Run: headless pygame with SDL's dummy video driver; simulated clock (each Clock.tick advances the game by its frame time, no real sleeping); random seed 0; keys injected as events and as key.get_pressed() state; no mouse input.
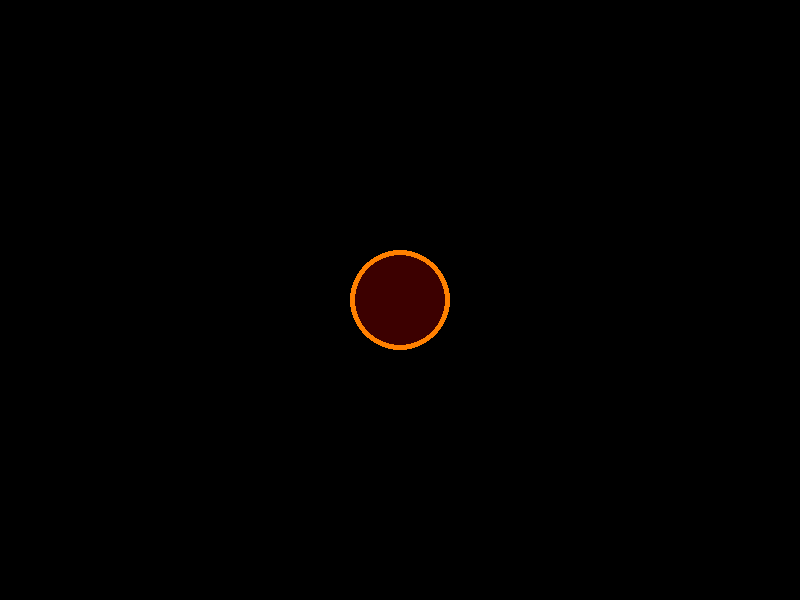
Frame 1 of 4 · flips 1–60 · no input
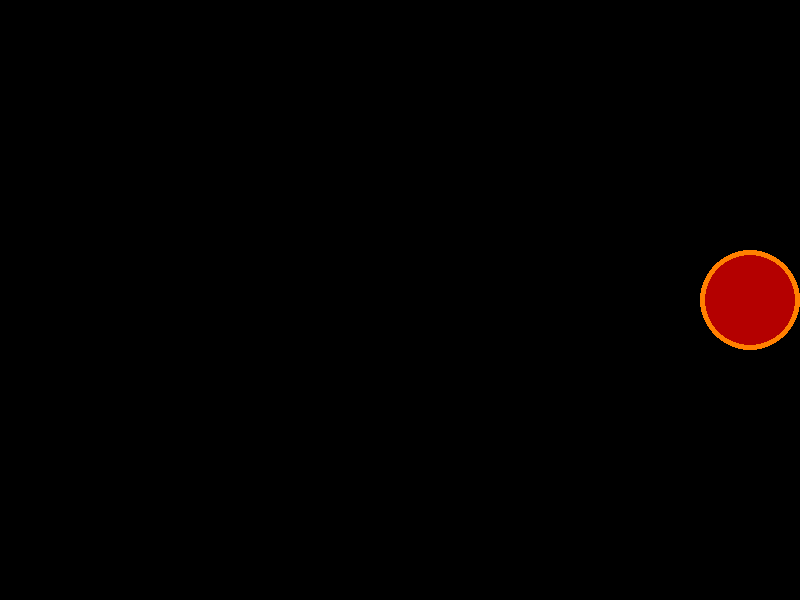
Frame 2 of 4 · flips 61–180 · tapped SPACE, RETURN · held RIGHT (→), D
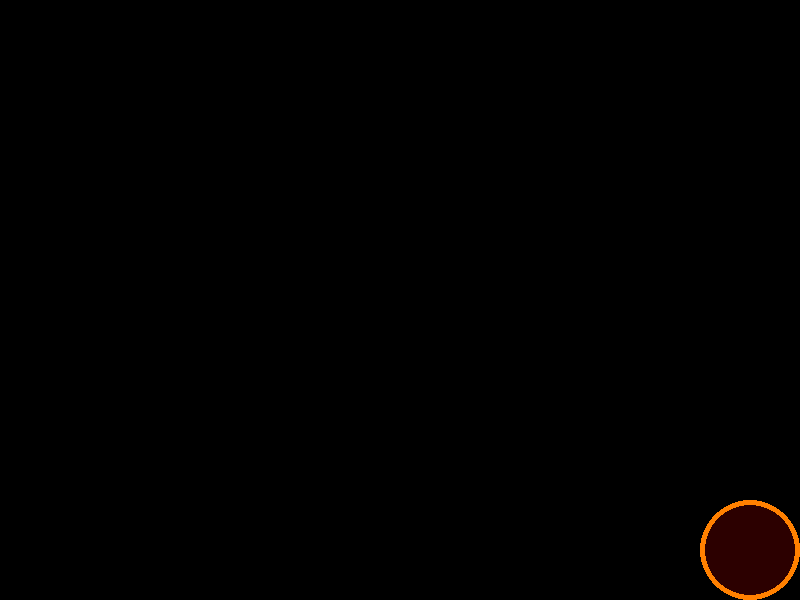
Frame 3 of 4 · flips 181–300 · held DOWN (↓), S
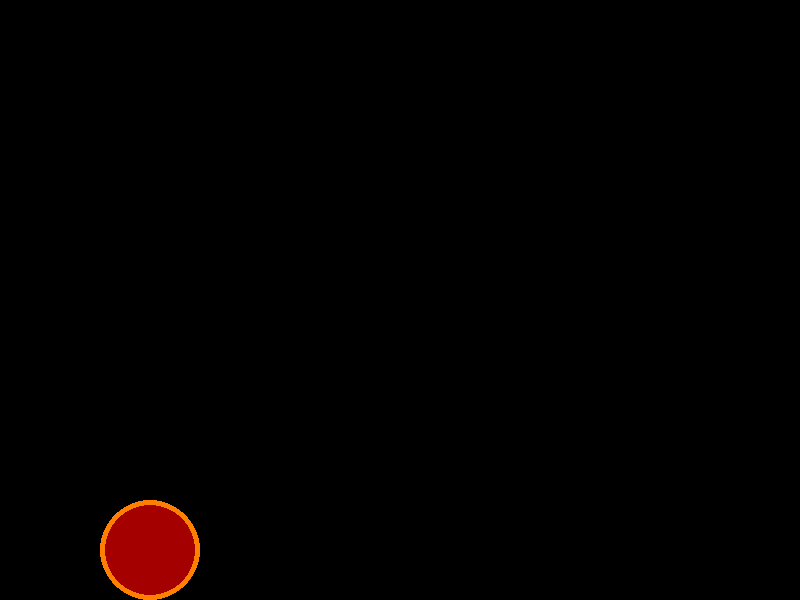
Frame 4 of 4 · flips 301–420 · held LEFT (←), A, UP (↑), W

The pygame program that drew these frames:

import pygame

# Initialize Pygame
pygame.init()

# Set up the display
WIDTH, HEIGHT = 800, 600
screen = pygame.display.set_mode((WIDTH, HEIGHT))
pygame.display.set_caption("Moving Circle")

# Set up the clock
clock = pygame.time.Clock()

# Define colors
BLACK = (0, 0, 0)
ORANGE = (255, 128, 0)

# Set up the circle
circle_x = WIDTH // 2
circle_y = HEIGHT // 2
circle_radius = 50
circle_fill_color = (255, 0, 0)
circle_fill_color_index = 0
circle_border_color = ORANGE

# Set up the game loop
running = True
while running:
    # Handle events
    for event in pygame.event.get():
        if event.type == pygame.QUIT:
            running = False

    # Handle circle movement
    keys = pygame.key.get_pressed()
    if keys[pygame.K_LEFT] and circle_x > circle_radius:
        circle_x -= 5
    elif keys[pygame.K_RIGHT] and circle_x < WIDTH - circle_radius:
        circle_x += 5
    elif keys[pygame.K_UP] and circle_y > circle_radius:
        circle_y -= 5
    elif keys[pygame.K_DOWN] and circle_y < HEIGHT - circle_radius:
        circle_y += 5

    # Change the fill color of the circle
    circle_fill_color_index += 1
    if circle_fill_color_index >= 256:
        circle_fill_color_index = 0
    circle_fill_color = (circle_fill_color_index, 0, 0)

    # Draw the screen
    screen.fill(BLACK)
    pygame.draw.circle(screen, circle_fill_color, (circle_x, circle_y), circle_radius)
    pygame.draw.circle(screen, circle_border_color, (circle_x, circle_y), circle_radius, 5)

    # Update the display
    pygame.display.update()

    # Tick the clock
    clock.tick(60)

# Quit Pygame
pygame.quit()
